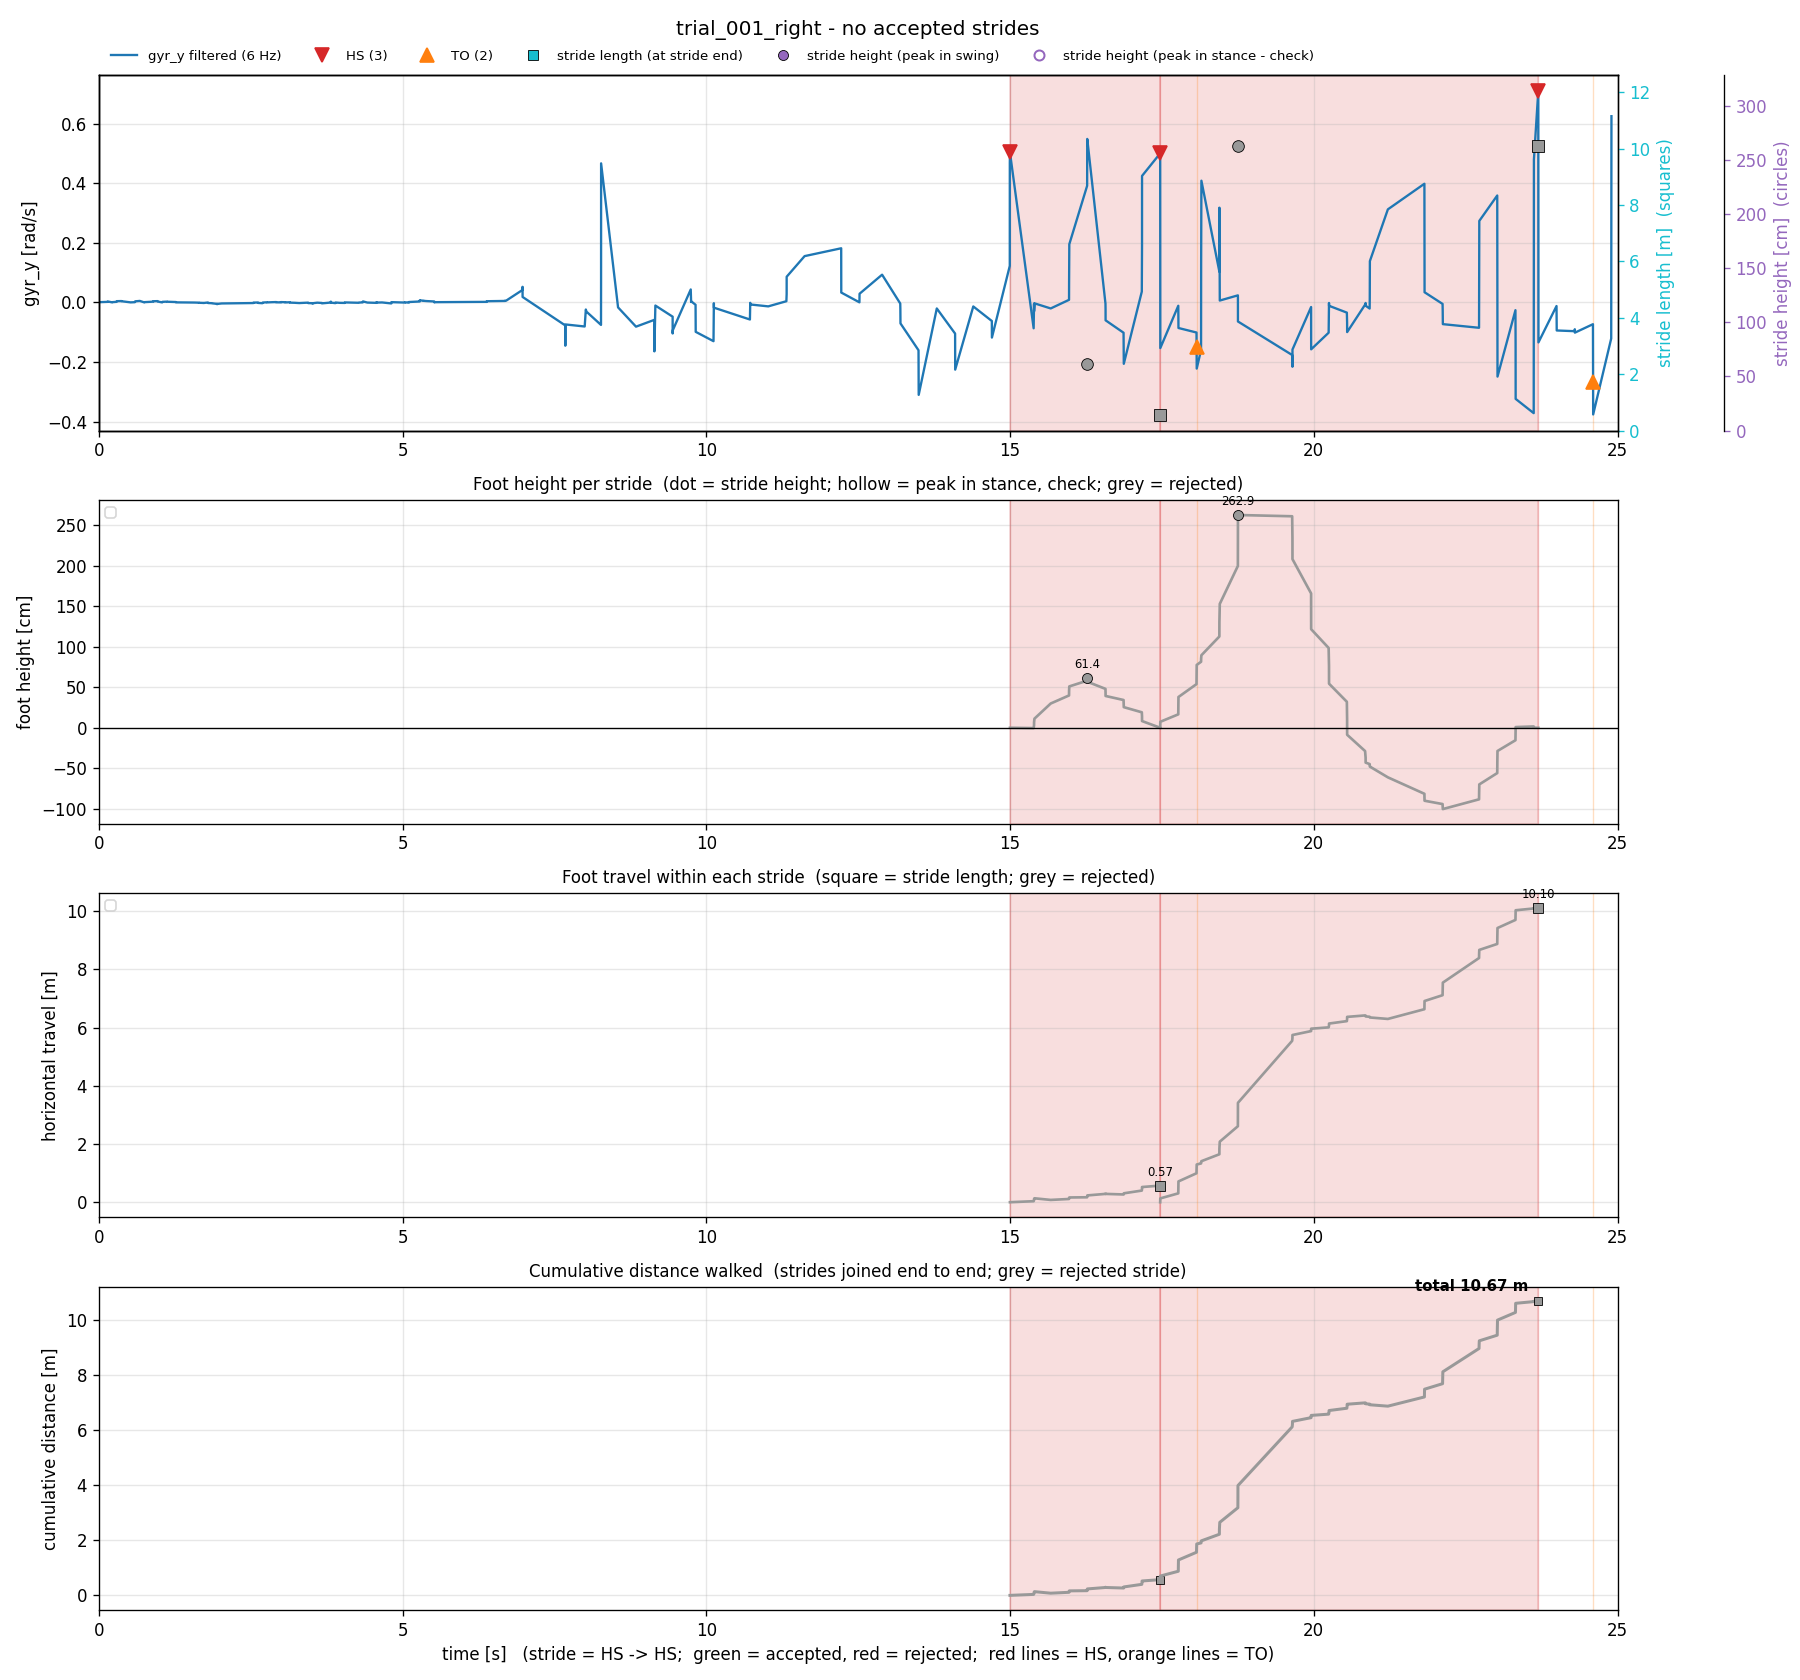

Source data for this figure (header and first rows):
stride, hs_time_s, next_hs_time_s, stride_time_s, stance_time_s, stride_length_m_old, stride_height_m_old, min_height_m_old, stride_length_m_hs, stride_height_m_hs, min_height_m_hs, ms_time_s, next_ms_time_s, stride_length_m_zupt, stride_height_m_zupt, min_height_m_zupt, seg_start_s, seg_end_s, samples, max_gap_s, clipped_acc_samples, stride_length_m, stride_height_m, min_height_m
1, 15, 17.47, 2.473, , 1.127, 0.6279, 0.0, 0.57, 0.6139, -0.00414, , , , , , 15, 17.47, 22, 0.39, 3, 0.57, 0.6139, -0.00414
2, 17.47, 23.7, 6.224, 0.5995, 7.155, 3.072, -1.874, 10.1, 2.629, -1.005, 17.77, 24, 5.263, 1.346, -2.546, 17.47, 23.7, 56, 0.8924, 6, 10.1, 2.629, -1.005
